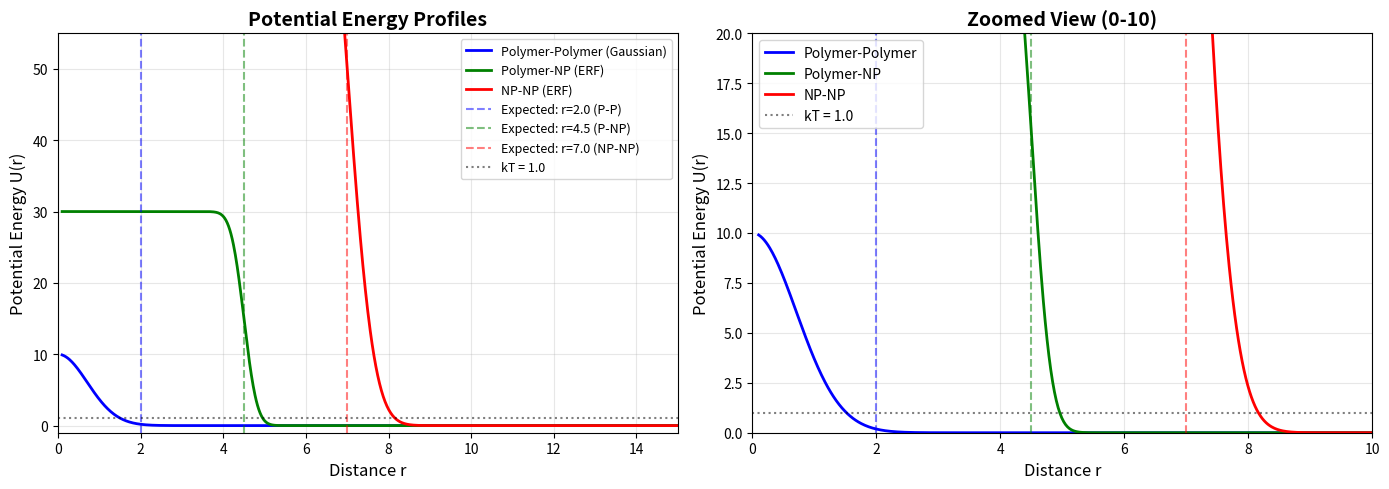

Here is the Python script that generated this plot:
#!/usr/bin/env python3
"""
Plot the ERF and Gaussian potential profiles to visualize effective particle sizes
"""

import numpy as np
import matplotlib.pyplot as plt
from scipy.special import erf

def gaussian_potential(r, A, sigma):
    """Gaussian potential: A * exp(-(r/sigma)^2)"""
    return A * np.exp(-(r/sigma)**2)

def erf_potential_1d(r, A, Rp, sigma):
    """
    ERF potential in 1D (simplified version for visualization)
    This is an approximation of the smeared step function interaction
    """
    # Approximate the interaction as a complementary error function
    # erfc(x) = 1 - erf(x)
    xi = np.sqrt(2) * sigma  # Width parameter
    return A * (1 - erf((r - 2*Rp) / xi))

def plot_potentials():
    """Plot potential profiles for polymer-polymer, polymer-NP, and NP-NP interactions"""

    # Distance range
    r = np.linspace(0.1, 15, 1000)

    # Your parameters
    # Polymer-Polymer: Gaussian
    A_pp = 10.0
    sigma_pp = 1.0

    # Polymer-NP: ERF with arithmetic mean radius
    A_pnp = 15.0
    Rp_pnp = 2.25  # Arithmetic mean of (1.0 + 3.5)/2
    sigma_pnp = 0.25

    # NP-NP: ERF
    A_npnp = 50.0
    Rp_npnp = 3.5
    sigma_npnp = 0.5

    # Calculate potentials
    U_pp = gaussian_potential(r, A_pp, sigma_pp)
    U_pnp = erf_potential_1d(r, A_pnp, Rp_pnp, sigma_pnp)
    U_npnp = erf_potential_1d(r, A_npnp, Rp_npnp, sigma_npnp)

    # Create figure with two subplots
    fig, (ax1, ax2) = plt.subplots(1, 2, figsize=(14, 5))

    # Plot 1: All potentials
    ax1.plot(r, U_pp, 'b-', linewidth=2, label='Polymer-Polymer (Gaussian)')
    ax1.plot(r, U_pnp, 'g-', linewidth=2, label='Polymer-NP (ERF)')
    ax1.plot(r, U_npnp, 'r-', linewidth=2, label='NP-NP (ERF)')

    # Mark expected contact distances
    ax1.axvline(2.0, color='b', linestyle='--', alpha=0.5, label='Expected: r=2.0 (P-P)')
    ax1.axvline(4.5, color='g', linestyle='--', alpha=0.5, label='Expected: r=4.5 (P-NP)')
    ax1.axvline(7.0, color='r', linestyle='--', alpha=0.5, label='Expected: r=7.0 (NP-NP)')

    # Mark thermal energy kT=1
    ax1.axhline(1.0, color='k', linestyle=':', alpha=0.5, label='kT = 1.0')

    ax1.set_xlabel('Distance r', fontsize=12)
    ax1.set_ylabel('Potential Energy U(r)', fontsize=12)
    ax1.set_title('Potential Energy Profiles', fontsize=14, fontweight='bold')
    ax1.legend(fontsize=9)
    ax1.grid(True, alpha=0.3)
    ax1.set_xlim(0, 15)
    ax1.set_ylim(-1, max(A_npnp, A_pnp, A_pp) * 1.1)

    # Plot 2: Zoomed view near contact distances
    ax2.plot(r, U_pp, 'b-', linewidth=2, label='Polymer-Polymer')
    ax2.plot(r, U_pnp, 'g-', linewidth=2, label='Polymer-NP')
    ax2.plot(r, U_npnp, 'r-', linewidth=2, label='NP-NP')

    ax2.axvline(2.0, color='b', linestyle='--', alpha=0.5)
    ax2.axvline(4.5, color='g', linestyle='--', alpha=0.5)
    ax2.axvline(7.0, color='r', linestyle='--', alpha=0.5)
    ax2.axhline(1.0, color='k', linestyle=':', alpha=0.5, label='kT = 1.0')

    ax2.set_xlabel('Distance r', fontsize=12)
    ax2.set_ylabel('Potential Energy U(r)', fontsize=12)
    ax2.set_title('Zoomed View (0-10)', fontsize=14, fontweight='bold')
    ax2.legend(fontsize=10)
    ax2.grid(True, alpha=0.3)
    ax2.set_xlim(0, 10)
    ax2.set_ylim(0, 20)

    plt.tight_layout()
    plt.savefig('potential_profiles.png', dpi=300, bbox_inches='tight')
    print("Saved potential profiles to: potential_profiles.png")

    # Print effective hard-core distances (where U ~ 10 kT)
    print("\nEffective hard-core distances (U ≈ 10 kT):")
    threshold = 10.0

    r_pp = r[np.argmin(np.abs(U_pp - threshold))]
    r_pnp = r[np.argmin(np.abs(U_pnp - threshold))]
    r_npnp = r[np.argmin(np.abs(U_npnp - threshold))]

    print(f"  Polymer-Polymer: r ≈ {r_pp:.3f} (expected: 2.0)")
    print(f"  Polymer-NP: r ≈ {r_pnp:.3f} (expected: 4.5)")
    print(f"  NP-NP: r ≈ {r_npnp:.3f} (expected: 7.0)")

    plt.show()

if __name__ == "__main__":
    print("Plotting potential energy profiles...")
    print("\nParameters:")
    print("  Polymer radius: 1.0")
    print("  Nanoparticle radius: 3.5")
    print("  Polymer-NP ERF radius (arithmetic mean): 2.25")
    print()
    plot_potentials()
